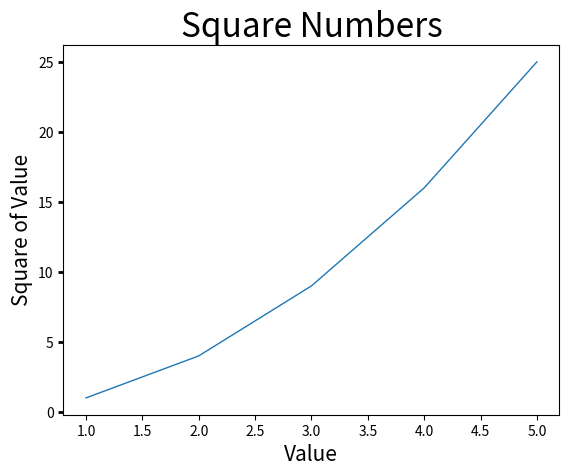

Source code (Python):
import matplotlib.pyplot as plt

input_values = [1,2,3,4,5]
squares = [1,4,9,16,25]

plt.plot(input_values, squares,linewidth=1)

plt.title("Square Numbers", fontsize=24)
plt.xlabel("Value", fontsize=15)
plt.ylabel("Square of Value", fontsize=15)

plt.tick_params(axis="y",which='both', width=2)

plt.show()